pico-8 play session: hold ← + tap ❎

[t = 2 s] hold ← ~2s, tap ❎ ~4×
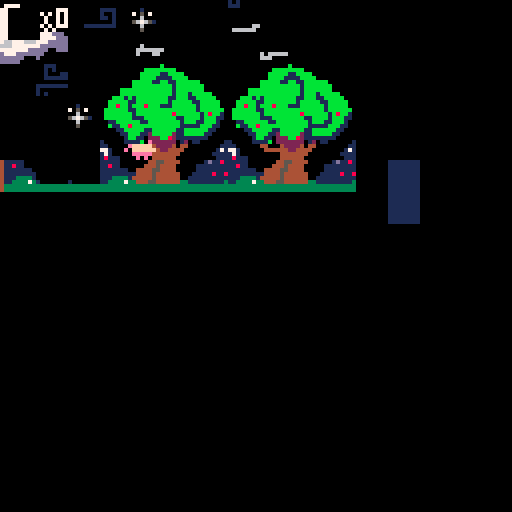
[t = 4 s] hold ← ~4s, tap ❎ ~7×
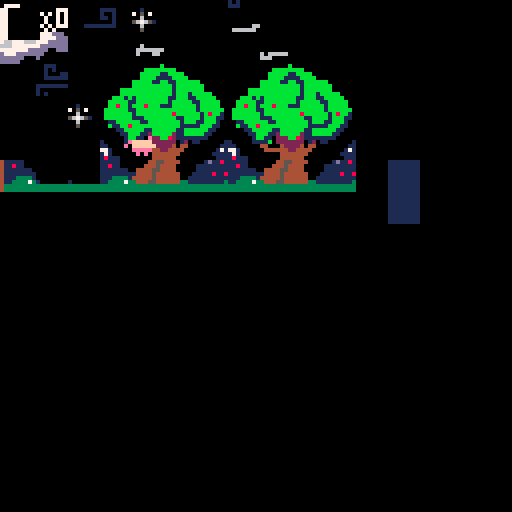
[t = 6 s] hold ← ~6s, tap ❎ ~10×
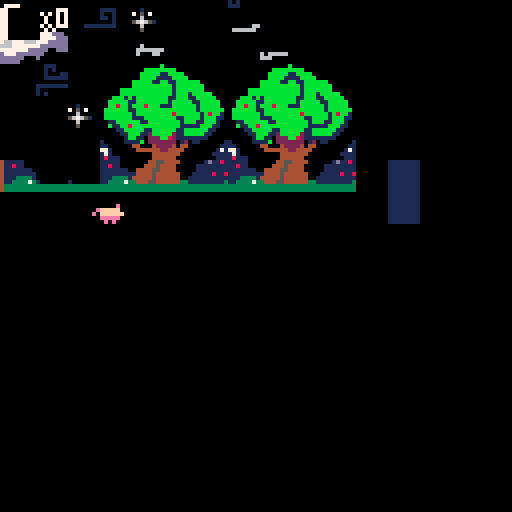
[t = 8 s] hold ← ~8s, tap ❎ ~14×
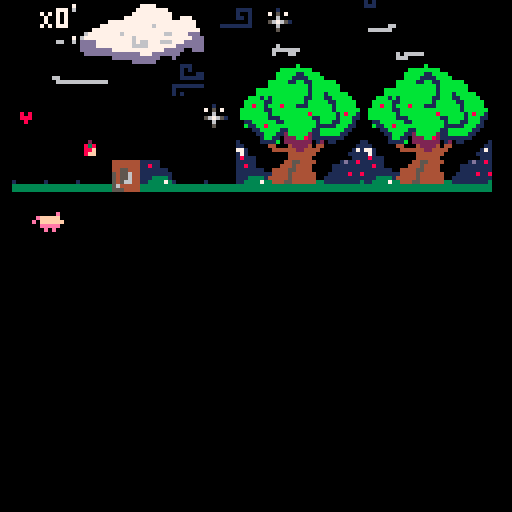

pico-8 cartridge
version 29
__lua__
-- bobopig

function _init()
	create_player()
end

function _update()
 move()
 next_tile(x,y)
 update_camera()
end

function _draw()
	cls()
	map(0, 0, 0, 0, 128, 64)
 draw_pig()
 draw_ui()
 
end


-->8
-- player

function create_player()
	p={
		sprite = 1, 
		x=0,
		y=59,
		dx=0,
		dy=0,
		max_dx=2,
		max_dy=3,
		acc=0.5,
		boost=4,
		timing=0.25,
		keys=0
	}

	gravity=0.3
	friction=0.85
	
end

function draw_pig()
  spr(p.sprite,p.x,p.y)
  --rectfill(0,118,127,127,11)

  --display info
  --print("dx= "..p.dx)
  --print("dy= "..p.dy)    
end


-->8
--move
function move()

			p.dy+=gravity
			p.dx*=friction

 --animate
   p.sprite += p.timing
   if p.sprite > 2 
  	then p.sprite = 1 
  	end

  --move
  newx=p.x
  newy=p.y
 	 if (btnp(➡️)) 
 	 then newx+=1 p.dx+=p.acc
 	 end
 	   
   if (btnp(⬅️)) 
   then newx-=1 p.dx-=p.acc
   end
   
  //(btnp(⬆️)) p.y-=1
  //(btnp(⬇️)) p.y+=1
  
   if (btnp(5))
   then p.dy-=p.boost
   end -- x
   
  // if fget(4,1) then
	 // a.sprite = 5
  //	end
  
 -- interact(newx,newy)
     
  if not check_flag(0,newx,newy)
   then
  -- p.x=mid(0,newx,)
   p.y=mid(0,newy,63)
 		end
  	     
  if p.x > 200 
  then p.x =200
   end
   	
		--limit left/right speed
  p.dx=mid(-p.max_dx,p.dx,p.max_dx)
  --limit fall speed
  if (p.dy>0) then
  p.dy=mid(-p.max_dy,p.dy,p.max_dy)
  end

  --apply dx and dy to player position
  p.x+=p.dx
  p.y+=p.dy

  --simple ground collision
  if (p.y>110) 
  then p.y=110 p.dy=0 
  end

  --if run off screen warp to other side
 --if (p.x>400) 
 --then p.x=0
 --end
 if (p.x<0)
 then p.x=128
 end

	--spr(p.ssprite,p.x,p.y)
	
end
 
    
   
    
      
-->8
--pommes bio

function create_apple()
	
	a={
	sprite = 4, 
	x = 15,
	y = 110,
	}

end

-- function draw_apple()
//	cls()
-- spr(a.sprite,a.x,a.y)

-- end

function next_tile(x,y)
 sprite = mget(x,y)
	mset(x,y,sprite+1)
end

function pick_up_apple(x,y)
	next_tile(x,y)
	p.a+=1
	sfx(1)
end
-->8
-- flag & camera


function check_flag(flag,x,y)
	local sprite=mget(x,y)
	return fget(sprite,flag)
end

function update_camera()
 camx=mid(0,p.x-7.5,110-15)
 camy=mid(0,p.y-7.5,31-15)
	camera(camx,camy)
end

function apple(x,y)
	next_tile(x,y)
	p.keys+=1
end

function open_door(x,y)
	next_tile(x,y)
end
-->8
--ui

function draw_ui()
	camera()
	palt(0,false)
	palt(12,true)
	spr(32,2,2)
	palt()
	print_outline("X"..p.keys,10,2)
end

function print_outline(text,x,y)
	print(text,x-1,y,0)
	print(text,x+1,y,0)
	print(text,x,y-1,0)
	print(text,x,y+1,0)
	print(text,x,y,7)
end
-->8
--interact
function interact(x,y)
		if check_flag(1,x,y) then
  		pick_up_key(x,y)
  	end
end
__gfx__
000000000000000000000000000000e0000000000000000000000000000000000000000000000000001110000000000000000000000000000000000000000000
0000000000000000000000000efffff0000000000000000000000000000000000000000000000000001010000000000000000000000000000000000000000000
007007000000000000000000e0ffffff000000000000000000000000000000001111000000000000001000110000000000000000001000000000000000000000
00077000000000e0000000e000eeeee0000200000000000000000000000000001001000000000000001111110007700000000000705070000000000010000000
000770000efffff00efffff00e00000e008380000000000000808000000000001101000000000000000000000007700000000000006000000000000050000000
00700700e0ffffffe0ffffff000000000088f0000000000000888000000000000001000000000000111111110000000000000001567651000000001565100000
0000000000eeeee000eeeee000000000008ff0000000000000080000000011111111000000000000100000000000000000000000006000000000000050000000
00000000000e0e0000e000e000000000000000000000000000000000000000000000000000000000101000000000000000000000005000000000000010000000
00000000000000000000000007000000000000000000000000000000001111111001111000000000101000000000000000000000701070000000000000000000
00000000000000000000000000000000000000000000000000000000001000001000001000000000111000000000000000000000000000000000000000000000
00000000000000000000000000000000000000000000000000000000001000001000011000000000000000000000000000000000000000000000000000000000
00000000000500000000000000000000000000000000000000000000000001101000000000000000000000000000000000000000000000000000000000000000
0000000000e3e0000000000000000000000700000000000000000000000001001000000000000000000000000000000000000000000000000000000000000000
0000000000eef0000000000000000000000000000000000000000000000001111000000000000000000000000000000000000000000000000000000000000000
0000000000eff0000000000000000000000000000000000000000000000000000000000000000000000000660000000000000000000000000000000000000000
00000000000000000000000000000000000000000000000000000000000000000000000000000000066666600000000000000000000000000000000000000000
00000000000000000000000000000000000000000000000000000000000000000000000076677770660000000000000000000000000000070000000000000000
00000000000000000000000000000000000000000000000000000000000000000000007777666666677000000000000000007777700070000077700000000000
00000000000000000000000000000000000000000000000000000000000000000000077777777777dddd00000000000000000000000000000000070000000000
00000000000000000000000000070000000000000000000000000000006000000000077777777777777d00000000000000000000000000000000007000000000
00000000000000000000000000000000000000000000000000000000066666666000777777777777777dd0000000000000000000000000000000007000000000
000000000000000000000000000000000000000000000000000000000600066060007777777777777777d0666066666000000000000000000111075550000000
00000000000000000000000000000000000000700000000000000000000000006666666777777777777dd0006660000000000000000000000101000050000000
00000000000000000000000000000000000000000000000000000000000000000007667666777777777777000000000000000000000000000001000000000000
00000000000000000000000000000000000000000000000000000000000000000007777777777777777667000000066600000000000000000001005550000000
00000000000000000000000000000000000000000000000000000000000066000007777777777777776667066000060000000070777007111111110005500000
00000000000000000000000000000000000000000000000000000000000666666600777777777777777766666666660000000000000000000000010000050000
0000000000000000000000000000000000000000000000000000000000000000066677777777777777ddd0000000000000000000000000000000110000050000
000000000000000000000000000000000000000000000000000000000000000000000777777777dd7ddd00000000000000000000000000000011100555000000
00000000000000000000000000000000000000000000000000000000000000000000007777777dd7ddd000060000000000000000000000000000000000000000
00000000000000000000000000000000000000000000000000000000000000000000000777777d77d00000000000000000000000000000000000000000000000
0000000000000000000000000000000000000000000000000000000000000000000000000777dd70000000000000000000000000000000000000000000000000
0000000000000000000000000000000000000000000000000000000000000000000000000000000b000000000000000000000000000000000000000000000000
000000000000000000000000000000000000000000000000000000000000000000000000000bbbbbbbb000000000000000000000000000000000000000000000
00000000000000000000000000000000000000000000000000000000000000000000000000bbbbb11bbbb0000000000000000000000000000000000000000000
00000000000000000000000000000000000000000000000000000000000000000000000000bbbb1111bbbb000000000000000000000000000000000000000000
000000000000000000000000000000000000000000000000000000000000000000000000bbbbb11bb11bbbbbb000000000000000000000000000000000000000
000000000000000000000000006660000000000000000077700000000000000000000000bbbbbbbbbb1bbbbbbb00000000000000000000000000000000000000
000000000000000000000000000006666666000000007777770700000000000000000bbbbbbbbbbbbb1bbbbbbb00000000000000000000000000000000000000
000000000000000000000000000000000000000007077767666777660000000000000bbbbbbbbbbbbb1bbb1bbbbb000000000000000000000000000000000000
0000000000000000000000000000000000000000777766666777776600000000000bbb1b1bbbbbbbb11bbb11bbbbb00000000000000000000000000000000000
000000000000000077770000000000000000000777777777777777660000000000bbbbb11bbbbbbbb1bbbbb11bbbbb0000000000000000000000000000000000
000000000000000777777770000000000006600667777776777666600000000000bb8bb1bbb8bbb111bbbbbb1bbbbb0000000000000000000000000000000000
00000000000000777777777700000000000000006667777666660000000000000bbbbbb11bbbbbbbbbbbbbbb1bbbbbb000000000000000000000000000000000
00000000000077777777777700777000000000000066666666000000000000000bbbbbbb1bbbbbbbbb8bbbbbb1b8bb1000000000000000000000000000000000
00000000777777777777777777777700000000000000000000000000000000000bbbbbbb111bbbbbbbb11bbbb1bbb11000000000000000000000000000000000
00000077777777777776777777777700000000000000000000000000000000000011bbbbbb11bbbbbbbb1bbb11bbb10000000000000000000000000000000000
000077777777777777777777777777700000000000000000000000000000000000b11bb8bbbbbbbbbbbb11111bbb110000000000000000000000000000000000
0067777777767777777777667777ddd000000000000000000000000000000000000011bbbbb11bbbbbb11bbbbbb1100000000000000000000000000000000000
06777777777777677777777777777ddd000000000000000000000000000000000000011bbb112bbbbb211bbbbb11000000000000000000000000000000000000
0dddd7777777776766777666777ddddd000000000000000000000000000000000000001bb110222bb82111111110000000000000000000000000000000000000
0dddd77777777766667777777ddddddd000000000066000000000000000000001000001111b02222222012011000000100000000000000000000000000000000
0dddddddd7777777777777ddddd00ddd000000000006666666666666000000001100000044000422224044000000001100000000000000000000000000000000
00dddddddddddddd777ddddddd000000000000000000000000000000000000007710000004444442244440000000017110000000000000000000000000000000
000000000dddddddddddd000d0000000000000000000000000000000000000001710000000000444444400000000111111100000000000000000000000000000
00000000000000dddddd000000000000000000000000000000000000000000001811100000000444444000000000011118100000000000000444444440000000
1111111100000000dd0000000000000000000000000000000000000000000000111110000000445544440000001d118118100000000000000444444440000000
11111111000000000000000000000000000000000000000000000000000000001181100000044454444000001111111118810000000000000444444440000000
11111111000000000000000000000000000000000000000000000000000000001111111004444554444000001111111118810000000000000445544440000000
11111111000000000000000000000000000000000000000000000000000000001111111114444544444400011111811888111110000000000545564440000000
11111111000000000000000000000000000000000000000000000000000000001113333144444544444400111111111111111110000000000545564440000000
11111111000000000000000000000000000000000000000000000000000000001133337334445544444433111111111333111111100000000545664440000000
11111111000000000000000000000000000000000000000000000000000000003333333333333333333333333333333333333333333333333564444440000000
11111111000000000000000000000000000000000000000000000000000000003333333333333333333333333333333333333333333333333555444440000000
00000000000000000007000000000000000000000000000000000000000000000000000000000000000000000000000000000000000000000000000000000000
00000000000000000000000000070000000000000000000000000000000000000000000000000000000000000000000000000000000000000000000000000000
00000000000000000007000000000000000000000000000000000000000000000000000000000000000000000000000000000000000000000000000000000000
00000000000000000000000000000000000000000000000000000000000000000000000000000000000000000770000000000000000000000000000000000000
00000000000000000070000000000000000007000000000000000000000000000000000000000000000000007777770000000000000000000000000000000000
00000000000000000000000000000000000000000000000000000000000000000000000000000070000000007777776600000000000000000000000000000000
00000000000000000700000700000000000000000000000000000000000000000000000000007667700007777777776700000000000000000000000000000000
00000000000000000000000000000000000000000000000000000000000700000000007707077767777077766777776777000000000000000000000060000000
00000000000000007000000000000001000000000000000000000000000000000000777777777766777776667777776777000000000000000000000000000000
00000000000000000000000000000001000000000000000000000000000000000000777777777777777776777777777777700000900000000000000000000000
000000000000000000000000000000110000000000000000000700000000000000000777d77777777777767767777d7777000800000080000000000000000000
000000000000000000000000000000111000007000000000000000000000000000000077dd77ddd77777766667777ddd00000000a00000000000000000000000
0000000000000000000000000000017710000000000000000000000000000000000000000d7dddd7777777777777dddd008000999990000a0000000000000000
0000000000000000000000000000017711000000000000000000000000000000770000000d7dddd7777777777777ddd000009999999990000000000000000000
00000000000000000700000000001177710000000000000000000000000000007770000000dd00dd77777777777ddd00a0099a99999999008000000000000000
0000000000000000000000000001777777100000000000000000000000000000777770000000000dddd77777d77d0000000a99a9999999000000000000000000
0000000000000000000000000001777777110000000000000000000000000000777777700000000000dd777dddd0000000aa9999999999909000000000000000
000000000000000000000000001177777771100000000000000000000000000077766770000000000dddddddddd0000090aaa98a999999900000000000000000
00000000000000000011000001177777777711000000000000000000070000007ddd777770000000000ddddd0000000000888a99999999000000000000000000
0000000000070000007500001177777766677710000000000000000000000000ddddd000000000000000000000000000a00aaaa99a9999009000000000000000
0000000000000000007510001176667666666661000000007000000000000000ddddd000000000000000000000000000000889aa999990000000000000000000
000007000000000000751177667766666666666667100000000000000000000000000000000000000000000000000000000088aaa99900000000000000000000
00000000000000000175117766666666666655555711000000000000000000000000000000000000000000000000000000000000a00000800000000000000000
000000000000000077777776666666665555dddd77711000000000000000000000000000000000000000000000000000000a00000000a0000000000000000000
0000000000010000077d7766666666655dddddddd777100000000000000000000000000000000000000000000000000000000000000000000000000000000000
0000000001777177777dd77666555555dddddddddd77111111111011110000000000000000000000000000000000000000000000000000000000000000000000
0007700017757177777dd77055ddddddddddddddddd7711777dd111dd11110000000000000000000000000000000000000000000000000000000000000000000
1077777177d177777ddddddddddddddddddddddddddd777776dd5dddddd771000000000000000000000000000000000000000000000000000000000000000000
1771757775dd1d777ddddddddd0dddddddddddddddddd77dddddd55ddd7777110000000000000000000000000000000000000000000000000000000000000000
15ddd55155dddddd77ddddddddddddddddddddddddddddddd5ddd5555d7777710000000000000000000000000000000000000000000000000000000000000000
222222211ddddddddddddddddddddd02222222dd111dddddddd151155dd117770000000000000000000000000000000000000000000000000000000000000000
222222121d1111111111770000000000022222ddd1111dddddd11111111111170000000000000000000000000000000000000000000000000000000000000000
__gff__
0000000002000000000000000000000000040001010000000000000000000000000000010100000000000000000000000000000000000000000000000000000000000000000000000101010100000000000000000000000001010101000000000000000000000000010101010000000000000000000000000101010100000101
0101000000000000000000000000010101010000000000000001010101000101010100000000000000010101010001010101000000000000000101010100000000000000000000000001010101000000000000000000000000000000000000000000000000000000000000000000000000000000000000000000000000000000
__map__
88b94d4d4d4d45464d4d4d4d4d4d4d4d00000000000000000000000000000000000000000000000000000000000000000000000000000000000000000000000000000000000000000000000000000000000000000000000000000000000000000000000000000000000000000000000000000000000000000000000000000000
88898a8b4d4d55564d4d4d4d4d4d4d4d0000000a000f00000000000000000000000000000000000000000000000000000000000000000000000000000000000000000000000000000000000000000000000000000000000000000000000000000000000000000000000000000000000000000000000000000000000000000000
98999a9b9c9d4d4d43545051525307080d00001a000000000000000000000000000000000000000000000000000000000000000000000000000000000000000000000000000000000000000000000000000000000000000000000000000000000000000000000000000000000000000000000000000000000000000000000000
4d4daaabacad4d4d4d54606162634d4d273535352b0000000000000000000000000000000000000000000000000000000000000000000000000000000000000000000000000000000000000000000000000000000000000000000000000000000000000000000000000000000000000000000000000000000000000000000000
48494a4b4d4d4d4d4d65664d4d0a4d48494a4b48494a4b000000000000000000000000000000000000000000000000000000000000000000000000000000000000000000000000000000000000000000000000000000000000000000000000000000000000000000000000000000000000000000000000000000000000000000
58595a5b4d4d4d4d064d4d4d4d4d0d58595a5b58595a5b000000000000000000000000000000000000000000000000000000000000000000000000000000000000000000000000000000000000000000000000000000000000000000000000000000000000000000000000000000000000000000000000000000000000000000
68696a6b6c044d4d4d05044d5d054d68696a6b68696a6b000000000000000000000000000000000000000000000000000000000000000000000000000000000000000000000000000000000000000000000000000000000000000000000000000000000000000000000000000000000000000000000000000000000000000000
78797a7b7c7d7e047d7d7d7e787d7d78797a7b78797a7b357000000000000000000000000000000000000000000000000000000000000000000000000000000000000000000000000000000000000000000000000000000000000000000000000000000000000000000000000000000000000000000000000000000000000000
4d4d4d4d4d4d4d4d4d4d4d4d4d4d213535353535353535357000000000000000000000000000000000000000000000000000000000000000000000000000000000000000000000000000000000000000000000000000000000000000000000000000000000000000000000000000000000000000000000000000000000000000
0000000000000000000000000000000000000000001600000000000000000000000000000000000000000000000000000000000000000000000000000000000000000000000000000000000000000000000000000000000000000000000000000000000000000000000000000000000000000000000000000000000000000000
